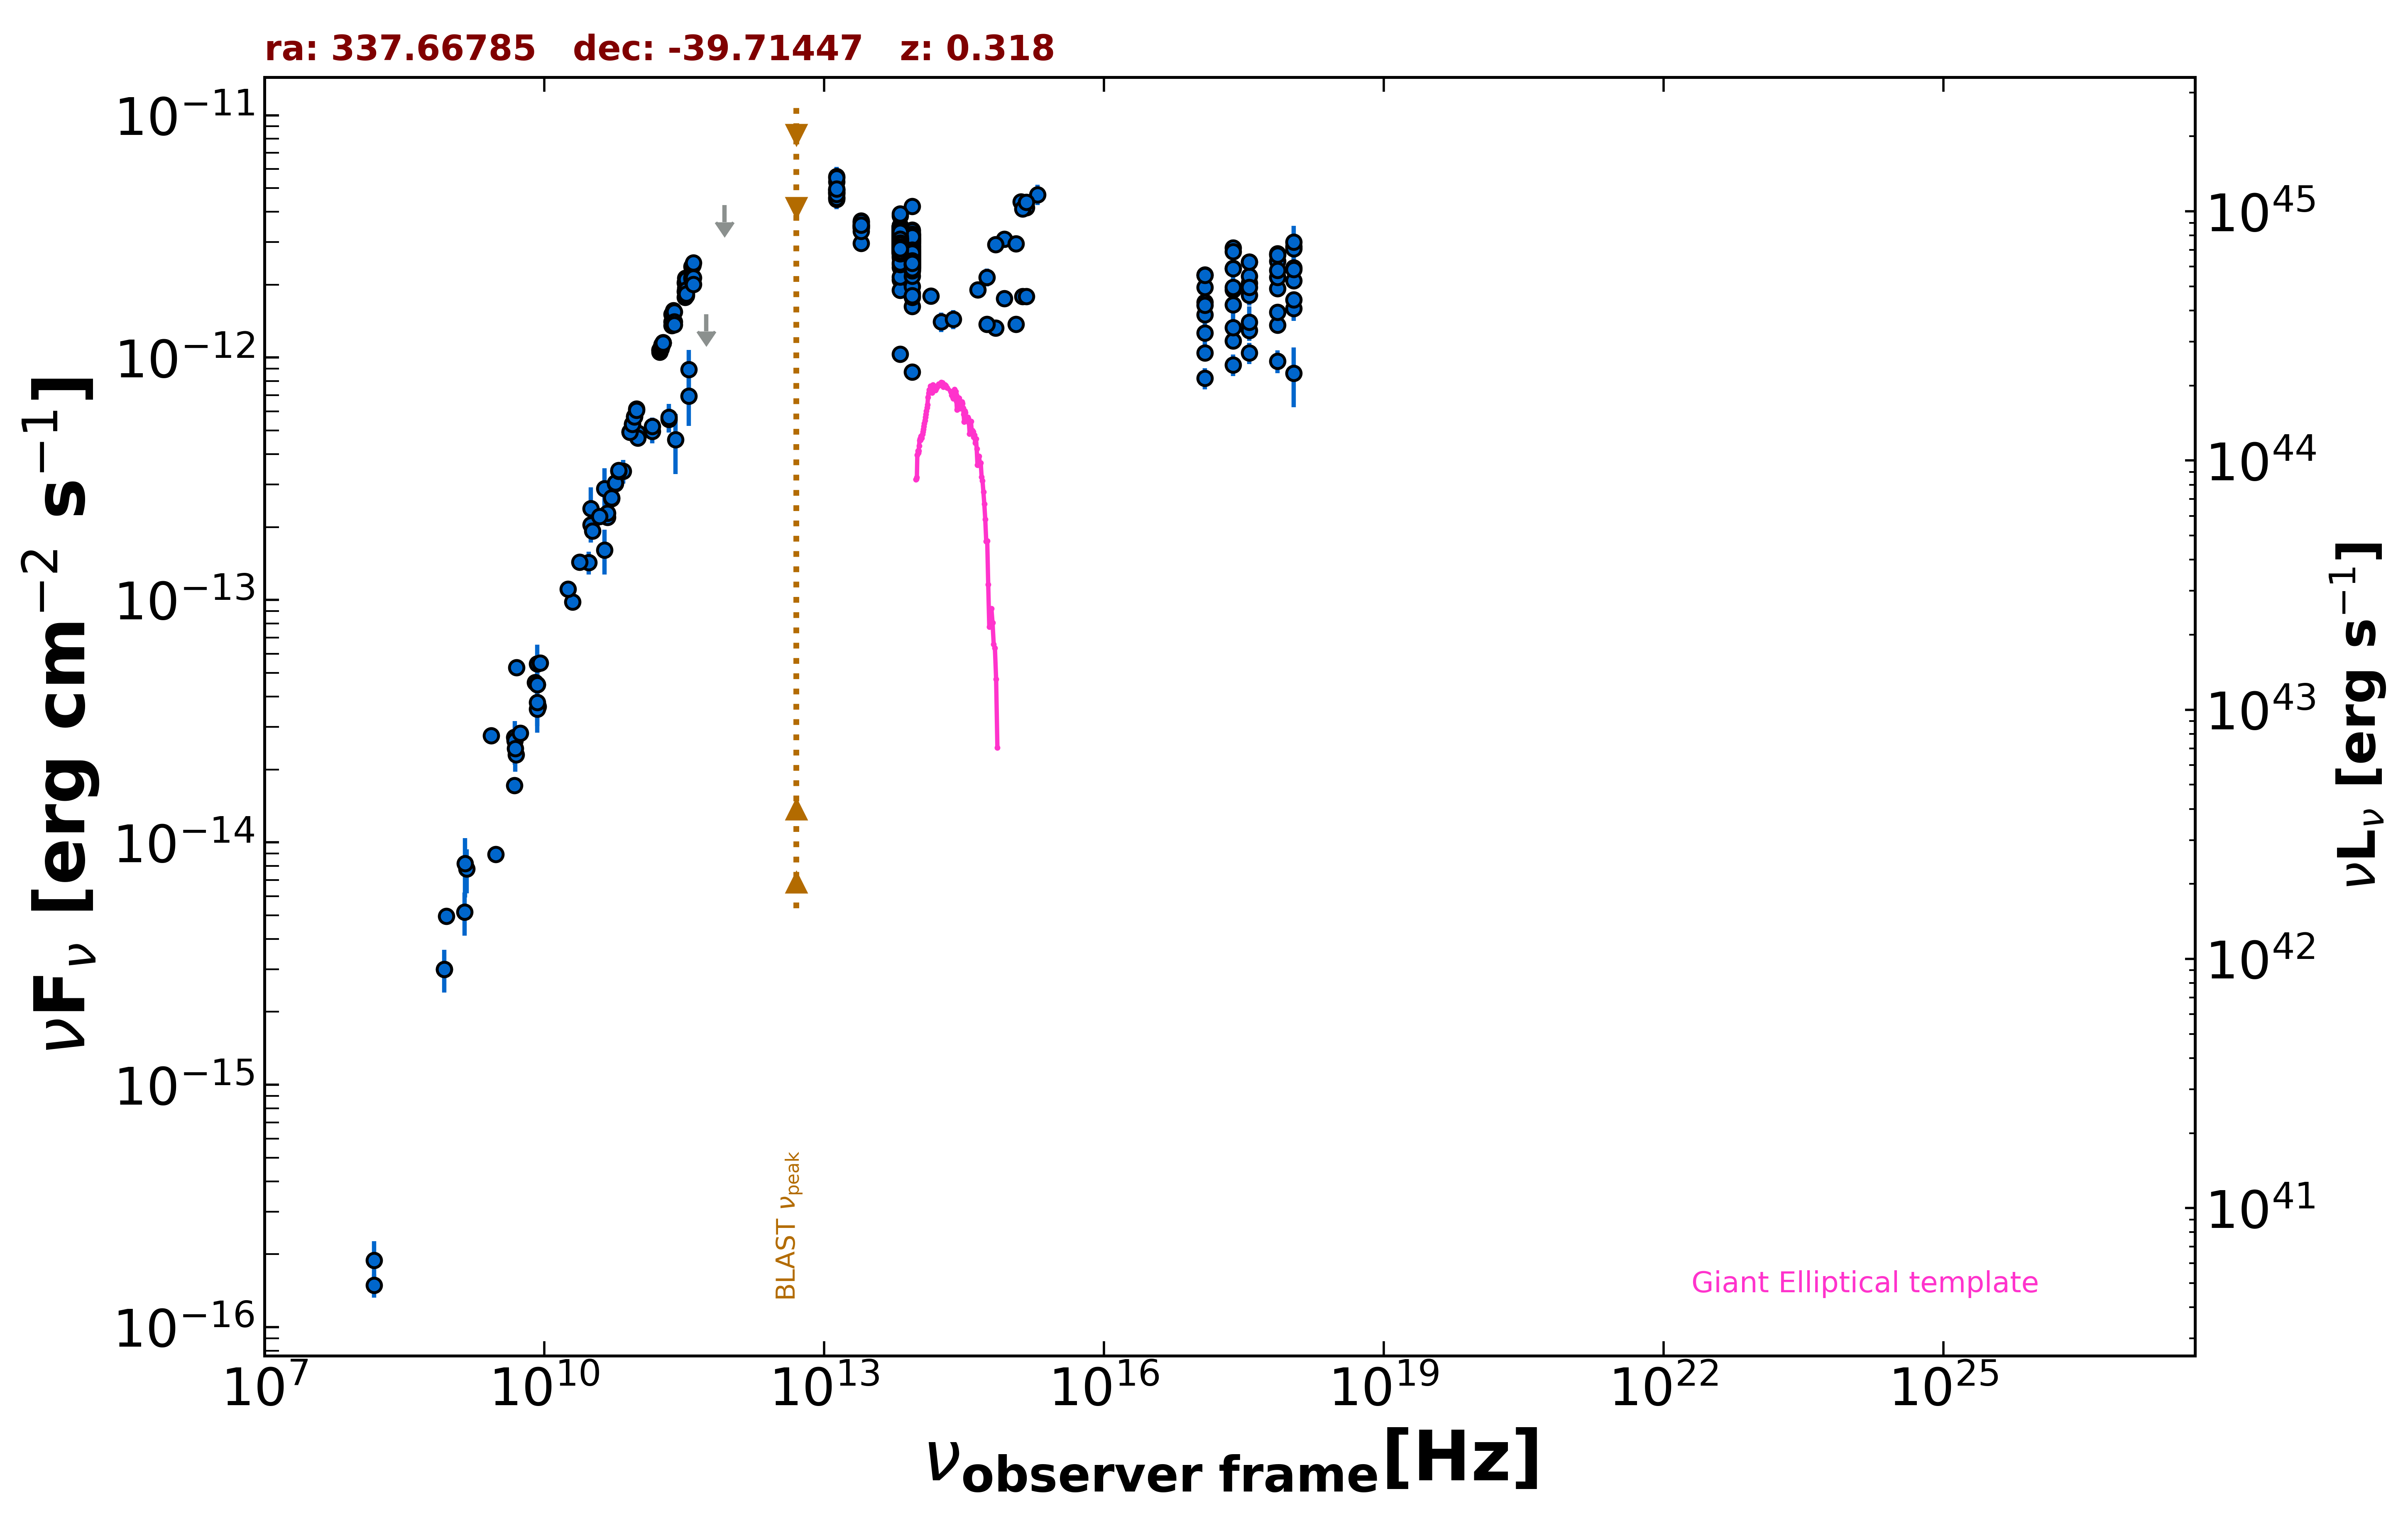

Values plotted in this chart, from the file beside it:
freq., flux, err_flux, MJD_start, MJD_end, flag, catalog, reference
8.870e+08, 4.968e-15, 3.560e-16, 55000, 55000, , RACS, Hale et al. 2021  PASA  38  e058
8.430e+08, 3.001e-15, 9.100e-17, 55000, 55000, , SUMSS, Manch et al. 2003  MNRAS  342  1117
3.000e+09, 8.948e-15, 3.600e-17, 55000, 55000, , VLASSQL, Gordon et al. 2021  ApJS  255  30
2.418e+17, 2.841e-12, 2.300e-13, 55000, 55000, , RASS, Boller et al. 2016  A&A  103  1
2.418e+17, 2.743e-12, 7.450e-14, 55000, 55000, , WGACAT, White et al. 2000  VizieR  IX/31/wgacat
2.418e+17, 1.656e-12, 4.300e-14, 54668, 58939, , 1OUSX, Giommi et al. in preparation
1.209e+17, 1.503e-12, 3.800e-14, 54668, 58939, , 1OUSX, Giommi et al. in preparation
3.627e+17, 1.810e-12, 4.700e-14, 54668, 58939, , 1OUSX, Giommi et al. in preparation
7.253e+17, 1.931e-12, 3.000e-14, 54668, 58939, , 1OUSX, Giommi et al. in preparation
1.088e+18, 2.075e-12, 6.800e-14, 54668, 58939, , 1OUSX, Giommi et al. in preparation
7.253e+17, 2.144e-12, 3.400e-14, 55000, 55000, , 2SXPS, Evans et al. 2020  ApJS  247  54
1.209e+17, 1.691e-12, 4.400e-14, 55000, 55000, , 2SXPS, Evans et al. 2020  ApJS  247  54
3.627e+17, 2.032e-12, 5.400e-14, 55000, 55000, , 2SXPS, Evans et al. 2020  ApJS  247  54
1.088e+18, 2.347e-12, 7.850e-14, 55000, 55000, , 2SXPS, Evans et al. 2020  ApJS  247  54
1.500e+08, 1.488e-16, 1.635e-17, 55000, 55000, , TGSS150, Intema et al. 2017  A&A  598  A781
5.000e+09, 2.305e-14, 1.150e-15, 55000, 55000, , AT20G, Murphy et al. 2010  MNRAS  402  2403
8.000e+09, 4.568e-14, 2.400e-15, 55000, 55000, , AT20G, Murphy et al. 2010  MNRAS  402  2403
2.000e+10, 9.820e-14, 6.400e-15, 55000, 55000, , AT20G, Murphy et al. 2010  MNRAS  402  2403
4.800e+09, 1.718e-14, 4.350e-16, 55000, 55000, , ATPMN, McConnell et al. 2012  MNRAS  422  1527
8.600e+09, 3.638e-14, 1.805e-15, 55000, 55000, , ATPMN, McConnell et al. 2012  MNRAS  422  1527
8.400e+09, 4.481e-14, 0.000e+00, 55000, 55000, , CRATES, Healey et al. 2007  ApJS  171  61
3.140e+10, 2.041e-13, 3.140e-14, 55000, 55000, , KUEHR, Kuehr et al. 1981  A&AS  45  367
5.009e+09, 5.259e-14, 3.505e-15, 55000, 55000, , KUEHR, Kuehr et al. 1981  A&AS  45  367
3.140e+10, 2.386e-13, 5.335e-14, 55000, 55000, , KUEHR, Kuehr et al. 1981  A&AS  45  367
2.700e+09, 2.754e-14, 1.890e-15, 55000, 55000, , KUEHR, Kuehr et al. 1981  A&AS  45  367
4.800e+09, 2.712e-14, 1.490e-15, 55000, 55000, , PMN, Griffith et al. 1993-1996  VizieR  VIII/…
2.550e+11, 4.589e-13, 1.275e-13, 56172, 56172, , ALMA, Bonato et al. 2019  MNRAS  485  1188
1.000e+11, 4.885e-13, 5.685e-14, 55000, 55000, , PCCS2100, GHz The Planck Collaboration 2018  A&A  …
1.430e+11, 4.974e-13, 5.410e-14, 55000, 55000, , PCCS2143, GHz The Planck Collaboration 2018  A&A  …
2.170e+11, 5.564e-13, 6.585e-14, 55000, 55000, , PCCS2217, GHz The Planck Collaboration 2018  A&A  …
3.530e+11, 8.944e-13, 1.805e-13, 55000, 55000, , PCCS2353, GHz The Planck Collaboration 2018  A&A  …
4.400e+10, 2.883e-13, 6.120e-14, 55000, 55000, , PCCS2, 44 GHz The Planck Collaboration 2018  A&…
3.000e+10, 1.428e-13, 1.565e-14, 55000, 55000, , PCNT, The Planck Collaboration 2018  A&A  619 …
4.400e+10, 1.610e-13, 3.370e-14, 55000, 55000, , PCNT, The Planck Collaboration 2018  A&A  619 …
7.000e+10, 3.405e-13, 3.810e-14, 55000, 55000, , PCNT, The Planck Collaboration 2018  A&A  619 …
1.000e+11, 4.657e-13, 2.820e-14, 55000, 55000, , PCNT, The Planck Collaboration 2018  A&A  619 …
1.430e+11, 5.210e-13, 4.510e-14, 55000, 55000, , PCNT, The Planck Collaboration 2018  A&A  619 …
2.170e+11, 5.680e-13, 7.540e-14, 55000, 55000, , PCNT, The Planck Collaboration 2018  A&A  619 …
3.530e+11, 6.940e-13, 1.721e-13, 55000, 55000, , PCNT, The Planck Collaboration 2018  A&A  619 …
5.450e+11, 1.510e-12, 0.000e+00, 55000, 55000, UL, PCNT, The Planck Collaboration 2018  A&A  619 …
8.570e+11, 4.256e-12, 0.000e+00, 55000, 55000, UL, PCNT, The Planck Collaboration 2018  A&A  619 …
1.389e+14, 1.793e-12, 1.090e-13, 55000, 55000, , 2MASS, Skrutskie et al. 2006  AJ  131  1163
1.804e+14, 1.404e-12, 1.295e-13, 55000, 55000, , 2MASS, Skrutskie et al. 2006  AJ  131  1163
2.427e+14, 1.439e-12, 1.285e-13, 55000, 55000, , 2MASS, Skrutskie et al. 2006  AJ  131  1163
8.817e+13, 2.774e-12, 5.000e-15, 55000, 55000, , UNWISE, Schlafly et al. 2019  ApJS  240  30
6.517e+13, 3.063e-12, 7.000e-15, 55000, 55000, , UNWISE, Schlafly et al. 2019  ApJS  240  30
8.817e+13, 2.485e-12, 5.250e-14, 55000, 55000, , WISE, Wright et al. 2010  AJ  140  1868
6.517e+13, 2.846e-12, 5.500e-14, 55000, 55000, , WISE, Wright et al. 2010  AJ  140  1868
2.498e+13, 3.476e-12, 7.700e-14, 55000, 55000, , WISE, Wright et al. 2010  AJ  140  1868
1.363e+13, 4.888e-12, 1.845e-13, 55000, 55000, , WISE, Wright et al. 2010  AJ  140  1868
8.817e+13, 2.806e-12, 6.450e-14, 57693, 57693, , NEOWISE, Mainzer et al. 2014  ApJ  792  30
6.517e+13, 3.250e-12, 1.045e-13, 57693, 57693, , NEOWISE, Mainzer et al. 2014  ApJ  792  30
8.817e+13, 2.719e-12, 8.550e-14, 57693, 57693, , NEOWISE, Mainzer et al. 2014  ApJ  792  30
6.517e+13, 3.106e-12, 8.550e-14, 57693, 57693, , NEOWISE, Mainzer et al. 2014  ApJ  792  30
8.817e+13, 2.732e-12, 6.250e-14, 57694, 57694, , NEOWISE, Mainzer et al. 2014  ApJ  792  30
6.517e+13, 3.044e-12, 8.400e-14, 57694, 57694, , NEOWISE, Mainzer et al. 2014  ApJ  792  30
8.817e+13, 2.884e-12, 6.900e-14, 57693, 57693, , NEOWISE, Mainzer et al. 2014  ApJ  792  30
6.517e+13, 3.338e-12, 8.300e-14, 57693, 57693, , NEOWISE, Mainzer et al. 2014  ApJ  792  30
8.817e+13, 2.806e-12, 6.450e-14, 57693, 57693, , NEOWISE, Mainzer et al. 2014  ApJ  792  30
6.517e+13, 3.268e-12, 8.400e-14, 57693, 57693, , NEOWISE, Mainzer et al. 2014  ApJ  792  30
... 748 more rows
